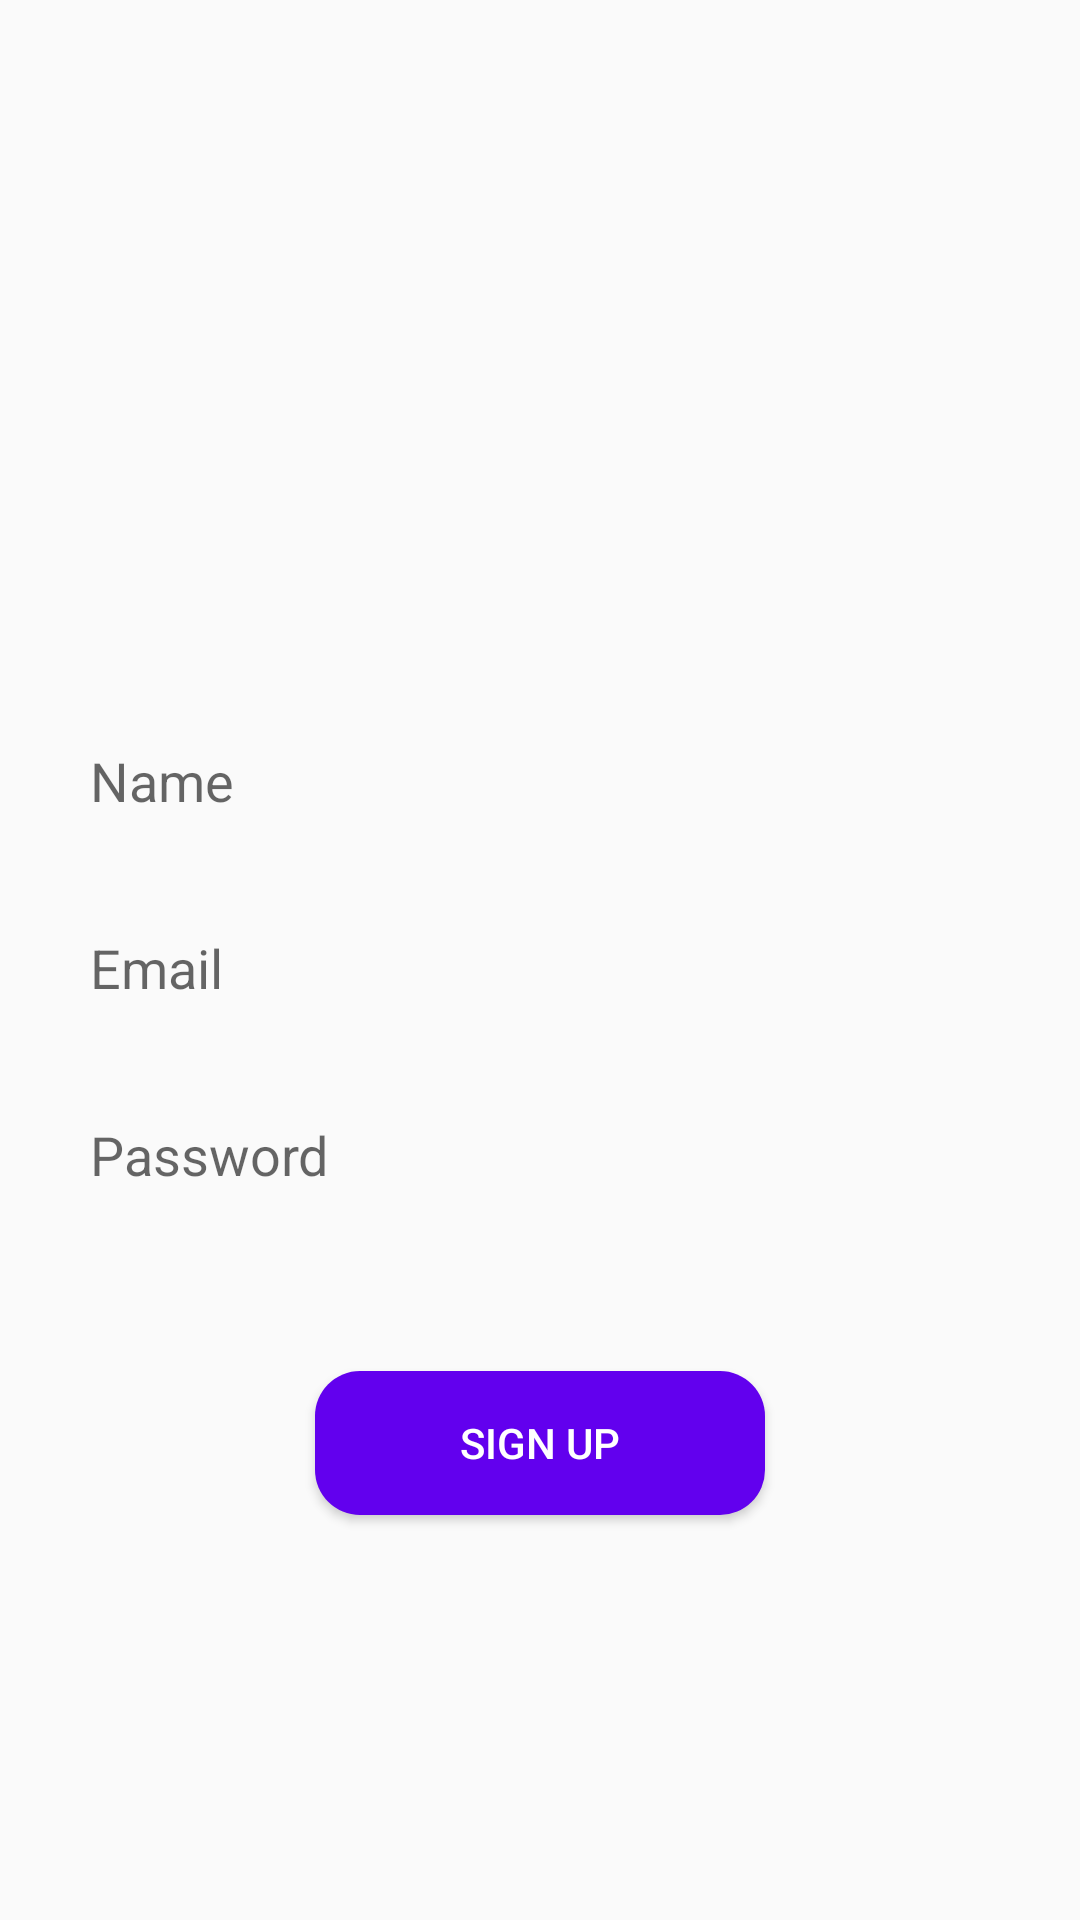

Android layout source for this screen:
<!-- AndroidManifest.xml: application theme Theme.ManavRachnaChats -->
<!-- res/layout/activity_sign_up.xml -->
<?xml version="1.0" encoding="utf-8"?>
<RelativeLayout xmlns:android="http://schemas.android.com/apk/res/android"
    xmlns:app="http://schemas.android.com/apk/res-auto"
    xmlns:tools="http://schemas.android.com/tools"
    android:layout_width="match_parent"
    android:layout_height="match_parent"
    tools:context=".SignUp">

    <ImageView
        android:id="@+id/app_logo"
        android:layout_width="250dp"
        android:layout_height="150dp"
        android:src="@drawable/logo_mru"
        android:layout_centerHorizontal="true"
        android:layout_marginTop="70dp"
        />

    <EditText
        android:id="@+id/edit_name"
        android:layout_width="match_parent"
        android:layout_height="wrap_content"
        android:layout_below="@id/app_logo"
        android:layout_marginTop="18dp"
        android:background="@drawable/edit_background"
        android:hint="Name"
        android:layout_marginLeft="20dp"
        android:layout_marginRight="20dp"
        android:padding="10dp"
        />

    <EditText
        android:id="@+id/edit_email"
        android:layout_width="match_parent"
        android:layout_height="wrap_content"
        android:layout_below="@id/edit_name"
        android:layout_marginTop="18dp"
        android:background="@drawable/edit_background"
        android:hint="Email"
        android:layout_marginLeft="20dp"
        android:layout_marginRight="20dp"
        android:padding="10dp"
        />

    <EditText
        android:id="@+id/edit_password"
        android:layout_width="match_parent"
        android:layout_height="wrap_content"
        android:layout_below="@id/edit_email"
        android:layout_marginTop="18dp"
        android:background="@drawable/edit_background"
        android:hint="Password"
        android:layout_marginLeft="20dp"
        android:layout_marginRight="20dp"
        android:padding="10dp"
        />


    <Button
        android:id="@+id/sign_up"
        android:layout_width="150dp"
        android:layout_height="wrap_content"
        android:layout_below="@id/edit_password"
        android:layout_centerHorizontal="true"
        android:layout_marginTop="50dp"
        android:background="@drawable/btn_background"
        android:text="Sign Up"
        android:textColor="@color/white"
        />
</RelativeLayout>
<!-- resources referenced by this layout -->
<resources>
  <!-- drawable btn_background (drawable) -->
  <?xml version="1.0" encoding="utf-8"?>
  <shape xmlns:android="http://schemas.android.com/apk/res/android">
      <corners android:radius="15dp" />
      <solid android:color="@color/purple_500"/>
  </shape>
  <style name="Theme.ManavRachnaChats" parent="Theme.AppCompat.Light">
          
          <item name="colorPrimary">@color/purple_500</item>
          <item name="colorPrimaryVariant">@color/purple_700</item>
          <item name="colorOnPrimary">@color/white</item>
          
          <item name="colorSecondary">@color/teal_200</item>
          <item name="colorSecondaryVariant">@color/teal_700</item>
          <item name="colorOnSecondary">@color/black</item>
          
          <item name="android:statusBarColor" tools:targetApi="l">?attr/colorPrimaryVariant</item>
          
      </style>
  <!-- not gathered from this repository: default colours our renderer supplied (Android Studio template values) -->
  <color name="purple_500">#FF6200EE</color>
  <color name="purple_700">#FF3700B3</color>
  <color name="teal_200">#FF03DAC5</color>
  <color name="teal_700">#FF018786</color>
  <color name="black">#FF000000</color>
  <color name="white">#FFFFFFFF</color>
</resources>
